Run: headless pygame with SDL's dummy video driver; simulated clock (each Clock.tick advances the game by its frame time, no real sleeping); random seed 0; keys injected as events and as key.get_pressed() state; mouse plan: one left click at the window centre at the start of phase 2, then a move to the lower-right quarter at the start of phase 3.
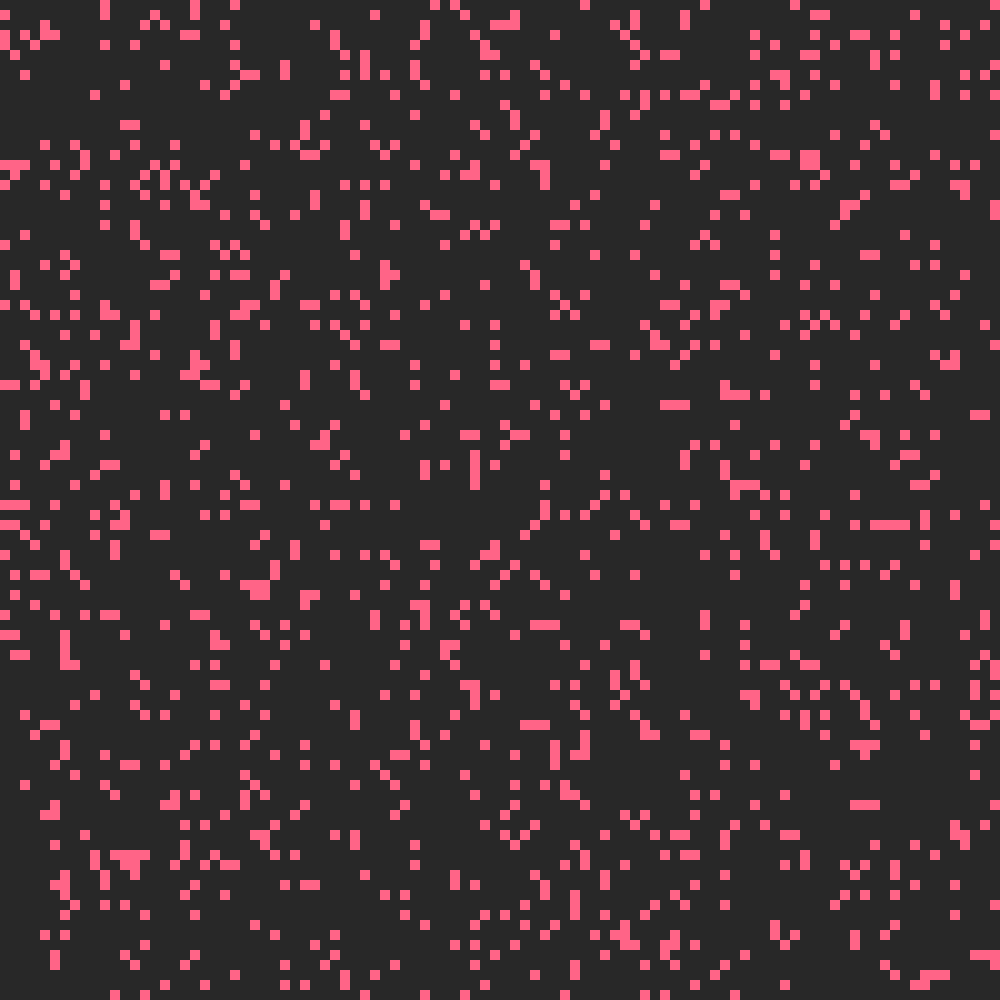
Frame 1 of 4 · flips 1–60 · no input
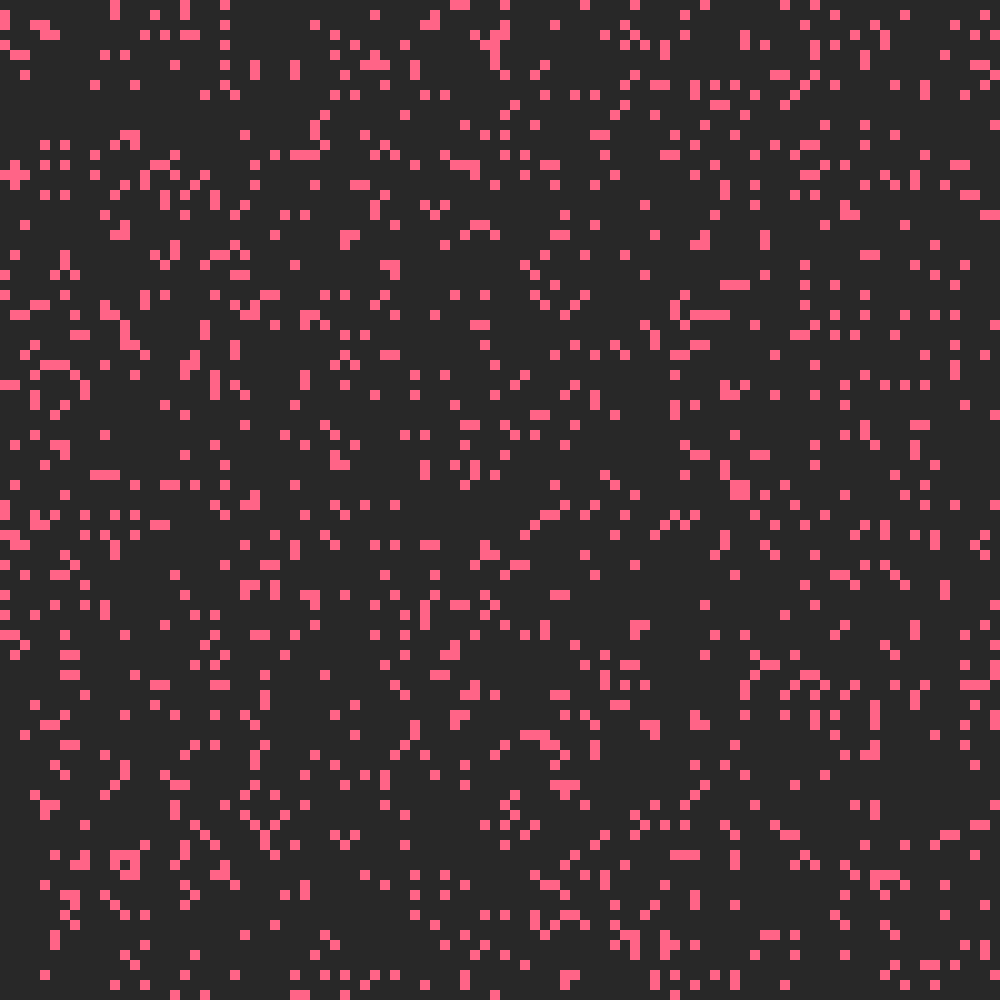
Frame 2 of 4 · flips 61–180 · clicked the window centre · tapped SPACE, RETURN · held RIGHT (→), D
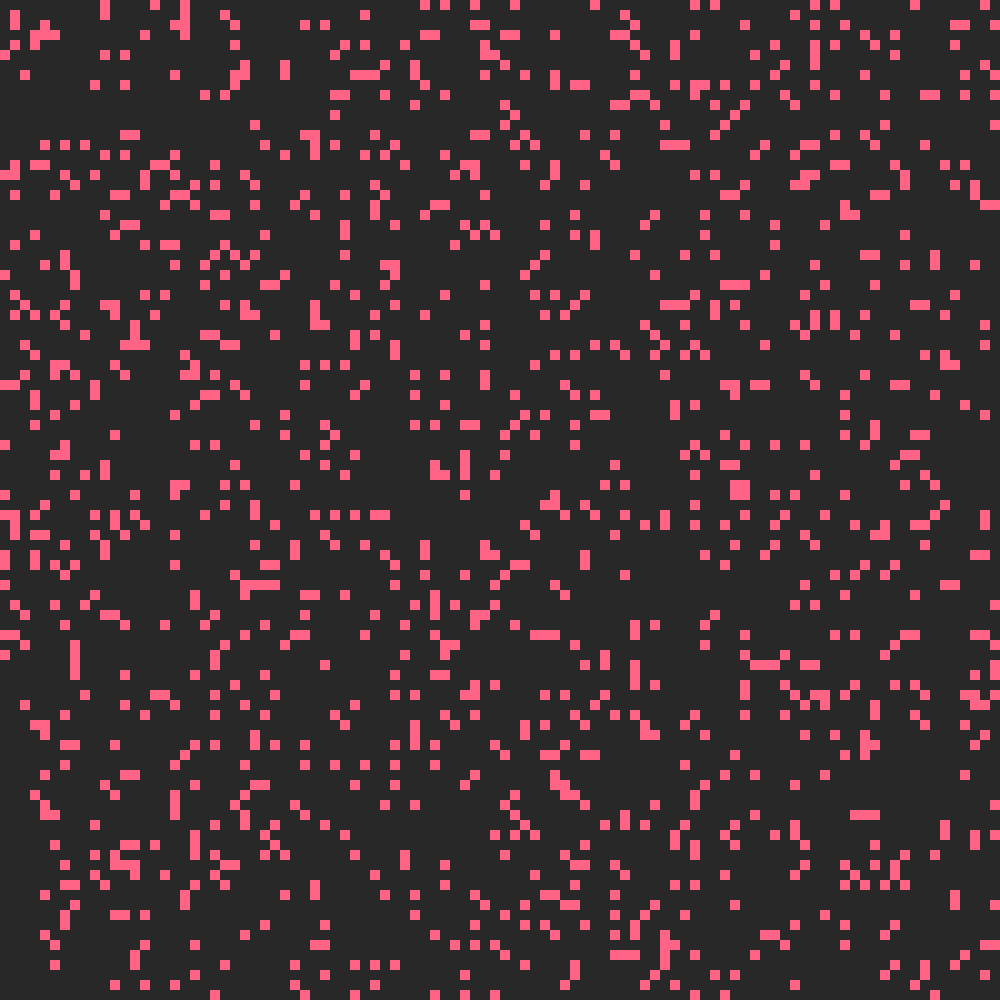
Frame 3 of 4 · flips 181–300 · moved the mouse to the lower-right quarter · held DOWN (↓), S
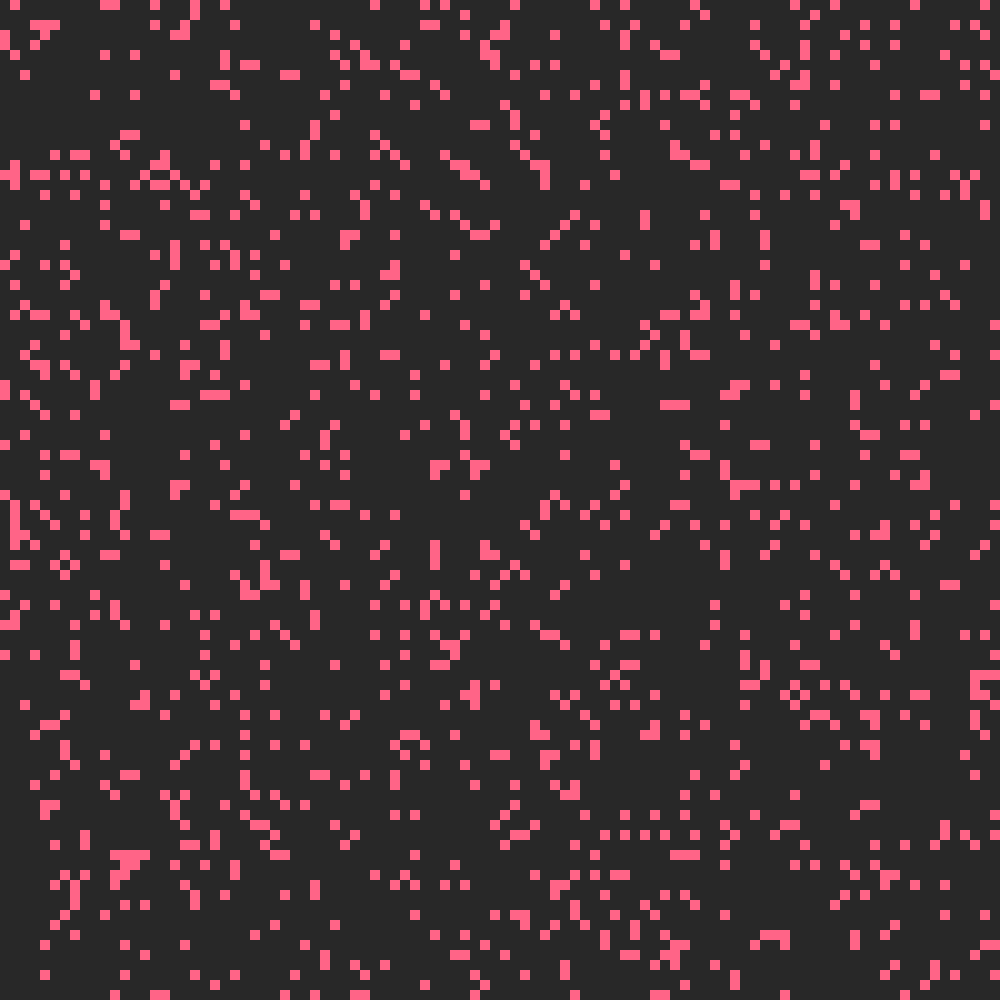
Frame 4 of 4 · flips 301–420 · held LEFT (←), A, UP (↑), W

The pygame program that drew these frames:

import pygame
import random
import sys

W_S = 1000
C_S = 10
RANDOM = 1


class Window:
    W_S = W_S
    C_S = C_S

    def __init__(self):
        pygame.init()
        self.surface = pygame.display.set_mode((self.W_S, self.W_S))

    def draw_cells(self, cells):
        for i in range(len(cells)):
            if cells[i].status:
                pygame.draw.rect(self.surface, (255, 100, 135),
                                 (cells[i].x * self.C_S, cells[i].y * self.C_S, self.C_S, self.C_S))

    def check_events(self):
        for i in pygame.event.get():
            if i.type == pygame.QUIT:
                pygame.quit()
                sys.exit()
            elif i.type == pygame.KEYDOWN:
                if i.key == pygame.K_SPACE:
                    return ['Start/Stop']
            elif i.type == pygame.MOUSEBUTTONDOWN:
                pos = pygame.mouse.get_pos()
                pos = (pos[0] // self.C_S, pos[1] // self.C_S)
                return ['Changing', pos]
        return ['']


class Cell:
    x: int
    y: int
    status: bool

    def __init__(self, x, y):
        self.x = x
        self.y = y
        self.status = False


class CellularAutomaton:
    W_S = W_S
    C_S = C_S
    WIDTH = W_S // C_S
    cells: dict

    def __init__(self):
        self.cells = {j + self.WIDTH * i: Cell(i, j) for i in range(self.WIDTH) for j in range(self.WIDTH)}
        if RANDOM:
            self.random_stats()

    def random_stats(self):
        for i in range(len(self.cells) // 8):
            random_id = random.randint(0, len(self.cells) - 1)
            self.cells[random_id].status = True
        self.update_neighbors()

    def update_neighbors(self):
        for curr_cell in self.cells.keys():
            count = 0
            for i in range(self.cells[curr_cell].x - 1, self.cells[curr_cell].x + 2):
                for j in range(self.cells[curr_cell].y - 1, self.cells[curr_cell].y + 2):
                    if (i == self.cells[curr_cell].x) and (j == self.cells[curr_cell].y):
                        pass
                    else:
                        if i < 0:
                            i = self.WIDTH - 1
                        elif i > self.WIDTH:
                            i = 0
                        if j < 0:
                            j = self.WIDTH - 1
                        elif j > self.WIDTH:
                            j = 0
                        curr_id = j + self.WIDTH * i
                        try:
                            if self.cells[curr_id].status:
                                count += 1
                        except:
                            pass
            self.cells[curr_cell].neighbors_count = count

    def update_cells(self, ITER):
        if ITER == 0:
            i = 0
            temp = 0
            N = W_S / C_S
            border = int(N / 2)
            while i < (N ** 2 - N - 1):
                for j in range(border):
                    rand = random.randint(0, 2)
                    if rand == 0:
                        temp = self.cells[i + N].status
                        self.cells[i + N].status = self.cells[i].status
                        self.cells[i].status = self.cells[i + 1].status
                        self.cells[i + 1].status = self.cells[i + N + 1].status
                        self.cells[i + N + 1].status = temp
                    if rand == 1:
                        temp = self.cells[i + N + 1].status
                        self.cells[i + N + 1].status = self.cells[i + 1].status
                        self.cells[i + 1].status = self.cells[i].status
                        self.cells[i].status = self.cells[i + N].status
                        self.cells[i + N].status = temp
                    temp = 0
                    i += 2
                i += N


def main():
    PLAY = 0
    ITER = 0
    Game = Window()
    Automaton = CellularAutomaton()
    while True:
        if PLAY:
            Automaton.update_cells(ITER)
        pygame.display.update()
        Game.surface.fill((40, 40, 40))
        Game.draw_cells(Automaton.cells)
        result = Game.check_events()
        if result[0] == 'Start/Stop':
            PLAY = not PLAY
        elif result[0] == 'Changing':
            if not Automaton.cells[result[1][1] + result[1][0] * Automaton.WIDTH].status:
                Automaton.cells[result[1][1] + result[1][0] * Automaton.WIDTH].status = True
            else:
                Automaton.cells[result[1][1] + result[1][0] * Automaton.WIDTH].status = False
            Automaton.update_neighbors()
        ITER = 1 - ITER


if __name__ == "__main__":
    main()
